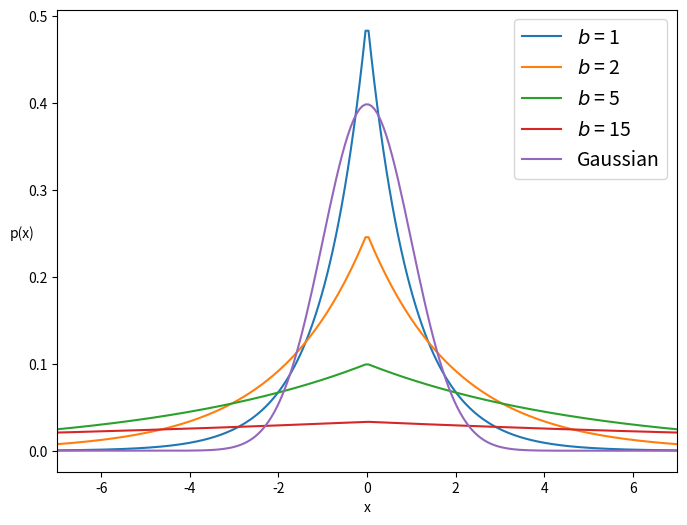

Generate this figure with matplotlib:
import numpy as np
import scipy.stats as stats
import matplotlib.pyplot as plt
import seaborn as sns

plt.figure(figsize=(8, 6))
x_values = np.linspace(-10, 10, 300)
for df in [1, 2, 5, 15]:
    distri = stats.laplace(scale=df)
    x_pdf = distri.pdf(x_values)
    plt.plot(x_values, x_pdf, label="$b$ = {}".format(df))

x_pdf = stats.norm.pdf(x_values)
plt.plot(x_values, x_pdf, label="Gaussian")
plt.xlabel('x')
plt.ylabel('p(x)', rotation=0)
plt.legend(loc=0, fontsize=14)
plt.xlim(-7, 7);
plt.show()
